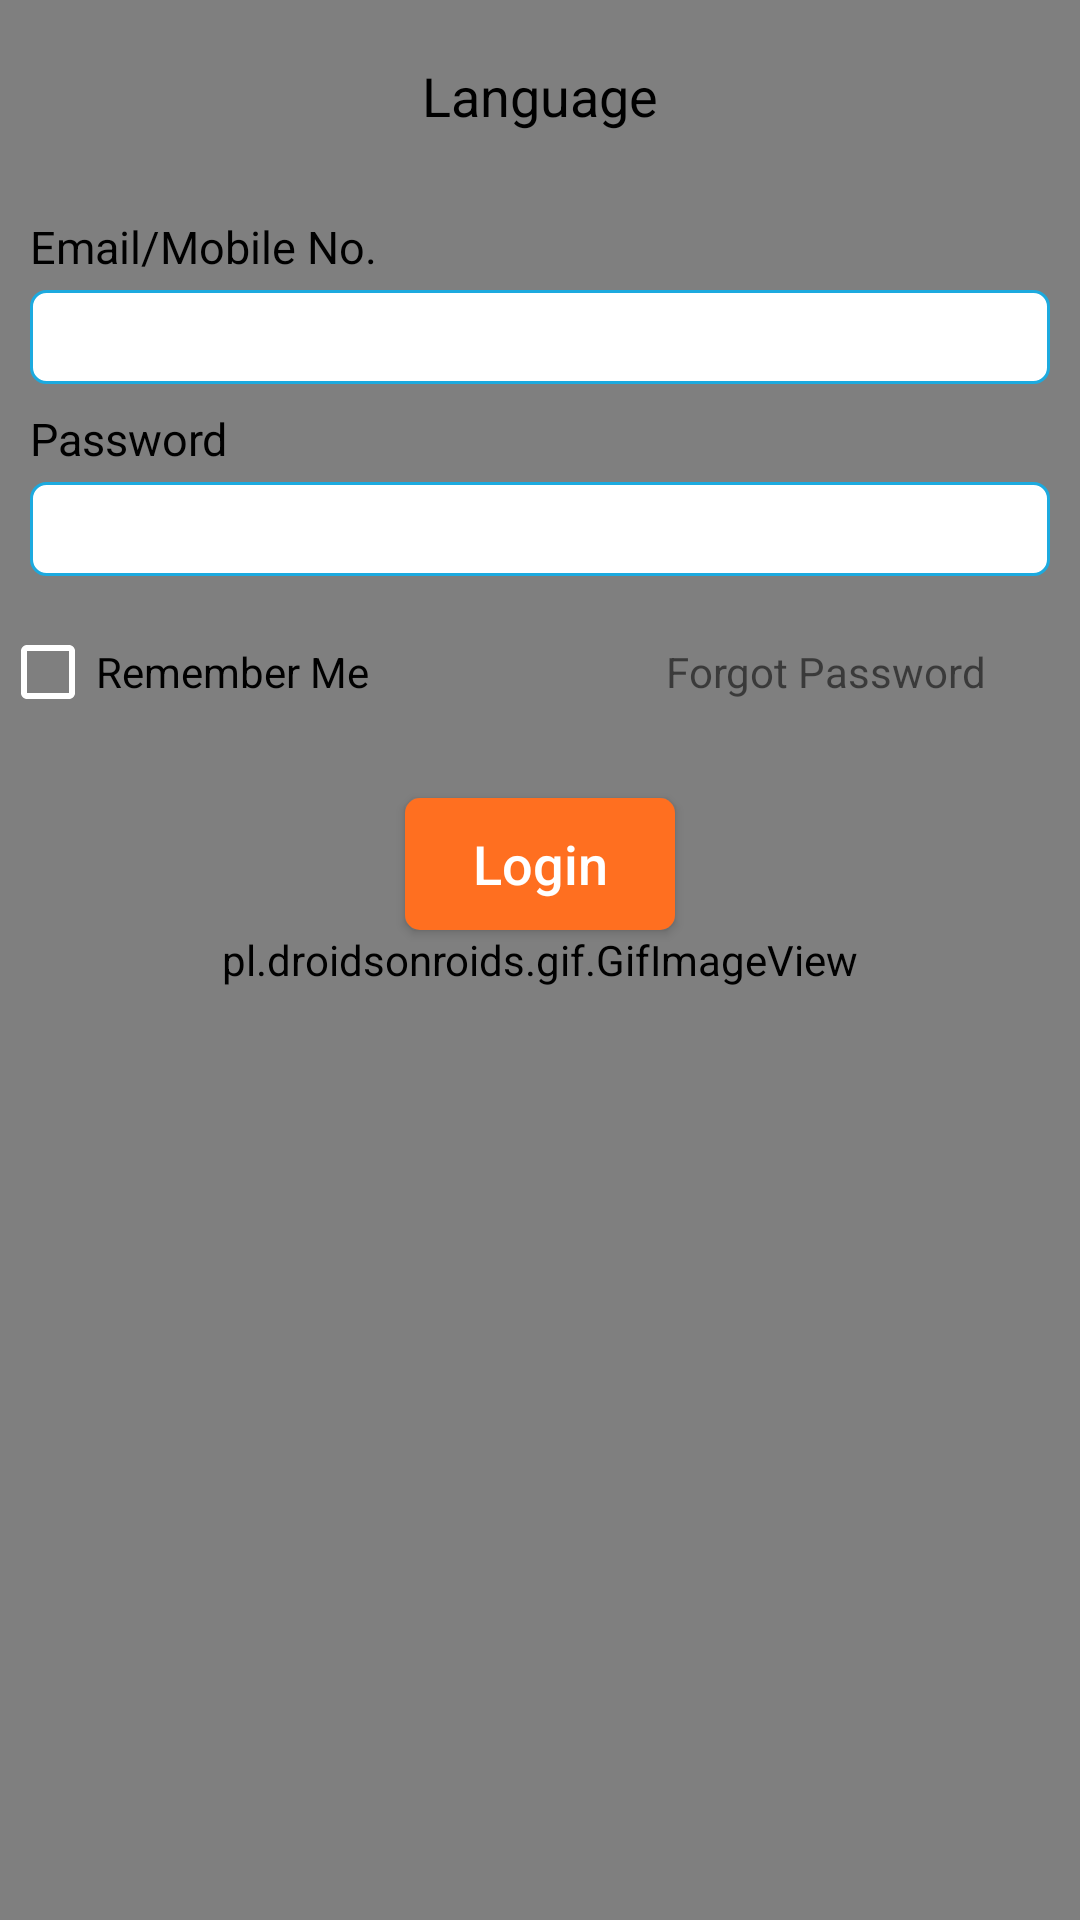

Here is an Android app screen rendered from its layout file. Give the layout XML and the strings, colors and styles it references.
<!-- AndroidManifest.xml: application theme AppTheme -->
<!-- res/layout/login_screen.xml -->
<?xml version="1.0" encoding="utf-8"?>
<RelativeLayout xmlns:android="http://schemas.android.com/apk/res/android"
    xmlns:app="http://schemas.android.com/apk/res-auto"
    android:layout_width="match_parent"
    android:layout_height="match_parent"
    android:orientation="vertical">

    <pl.droidsonroids.gif.GifImageView
        android:layout_width="match_parent"
        android:layout_height="match_parent"
        android:scaleType="centerCrop"
        android:src="@drawable/car_background" />


    <LinearLayout
        android:layout_width="fill_parent"
        android:layout_height="fill_parent"
        android:orientation="vertical"
        android:weightSum="2">


        
        <LinearLayout
            android:layout_width="fill_parent"
            android:layout_height="fill_parent"
            android:layout_weight="1"
            android:orientation="vertical"
            android:weightSum="5">


            
            <LinearLayout
                android:layout_width="fill_parent"
                android:layout_height="fill_parent"
                android:layout_weight="1"
                android:orientation="horizontal"
                android:weightSum="3">

                <LinearLayout
                    android:layout_width="fill_parent"
                    android:layout_height="fill_parent"
                    android:layout_weight="1">

                </LinearLayout>

                <TextView
                    android:layout_width="fill_parent"
                    android:layout_height="fill_parent"
                    android:layout_weight="1"
                    android:gravity="center"
                    android:text="Language"
                    android:textAlignment="center"
                    android:textColor="#000000"
                    android:textSize="18dp" />

                <LinearLayout
                    android:layout_width="fill_parent"
                    android:layout_height="fill_parent"
                    android:layout_weight="1">

                </LinearLayout>

            </LinearLayout>

            
            <LinearLayout
                android:layout_width="fill_parent"
                android:layout_height="fill_parent"
                android:layout_marginTop="8dp"
                android:layout_weight="1"
                android:orientation="vertical"
                android:weightSum="2">

                <TextView
                    android:layout_width="fill_parent"
                    android:layout_height="fill_parent"
                    android:layout_marginLeft="10dp"
                    android:layout_weight="1.2"
                    android:text="Email/Mobile No."
                    android:textColor="#000000"
                    android:textSize="15dp" />

                <EditText
                    android:id="@+id/loginEmail"
                    android:layout_width="fill_parent"
                    android:layout_height="fill_parent"
                    android:layout_marginLeft="10dp"
                    android:layout_marginRight="10dp"
                    android:layout_marginTop="2dp"
                    android:layout_weight="0.8"
                    android:background="@drawable/rounded_border"
                    android:paddingLeft="10dp"
                    android:textSize="12dp" />

            </LinearLayout>


            
            <LinearLayout
                android:layout_width="fill_parent"
                android:layout_height="fill_parent"
                android:layout_marginTop="8dp"
                android:layout_weight="1"
                android:orientation="vertical"
                android:weightSum="2">

                <TextView
                    android:layout_width="fill_parent"
                    android:layout_height="fill_parent"
                    android:layout_marginLeft="10dp"
                    android:layout_weight="1.2"
                    android:text="Password"
                    android:textColor="#000000"
                    android:textSize="15dp" />

                <EditText
                    android:id="@+id/loginPassword"
                    android:layout_width="fill_parent"
                    android:layout_height="fill_parent"
                    android:layout_marginLeft="10dp"
                    android:layout_marginRight="10dp"
                    android:layout_marginTop="2dp"
                    android:textSize="12dp"
                    android:layout_weight="0.8"
                    android:background="@drawable/rounded_border"
                    android:inputType="textPassword"
                    android:paddingLeft="10dp" />

            </LinearLayout>

            
            <LinearLayout
                android:layout_width="fill_parent"
                android:layout_height="fill_parent"
                android:layout_weight="1"
                android:orientation="horizontal"
                android:weightSum="2">

                <CheckBox
                    android:id="@+id/checkBox"
                    android:layout_width="fill_parent"
                    android:layout_height="fill_parent"
                    android:layout_weight="1"
                    android:buttonTint="#FFFFFF"
                    android:text="Remember Me" />

                <TextView
                    android:layout_width="fill_parent"
                    android:layout_height="fill_parent"
                    android:layout_marginLeft="10dp"
                    android:layout_weight="1"
                    android:clickable="true"
                    android:gravity="center"
                    android:text="Forgot Password" />

            </LinearLayout>

            
            <LinearLayout
                android:layout_width="fill_parent"
                android:layout_height="fill_parent"
                android:layout_weight="1"
                android:orientation="horizontal"
                android:weightSum="3">

                <LinearLayout
                    android:layout_width="fill_parent"
                    android:layout_height="fill_parent"
                    android:layout_weight="1">

                </LinearLayout>

                
                <LinearLayout
                    android:layout_width="fill_parent"
                    android:layout_height="fill_parent"
                    android:layout_weight="1">

                    <Button
                        android:id="@+id/loginButton"
                        android:layout_width="fill_parent"
                        android:layout_height="fill_parent"
                        android:layout_marginBottom="10dp"
                        android:layout_marginLeft="15dp"
                        android:layout_marginRight="15dp"
                        android:layout_marginTop="10dp"
                        android:background="@drawable/login_rounded_border"
                        android:gravity="center"
                        android:text="Login"
                        android:textAllCaps="false"
                        android:textColor="#FFFFFF"
                        android:textSize="18dp" />

                </LinearLayout>

                <LinearLayout
                    android:layout_width="fill_parent"
                    android:layout_height="fill_parent"
                    android:layout_weight="1">

                </LinearLayout>

            </LinearLayout>

        </LinearLayout>

        <LinearLayout
            android:layout_width="fill_parent"
            android:layout_height="fill_parent"
            android:layout_weight="1">


        </LinearLayout>

    </LinearLayout>
</RelativeLayout>
<!-- resources referenced by this layout -->
<resources>
  <!-- drawable car_background: gif bitmap (drawable, 347688 bytes) -->
  <!-- drawable login_rounded_border (drawable) -->
  <?xml version="1.0" encoding="utf-8"?>
  <selector xmlns:android="http://schemas.android.com/apk/res/android">
  
      <item>
          <shape android:shape="rectangle"  >
              <corners
                  android:topLeftRadius="5dip"
                  android:topRightRadius="5dip"
                  android:bottomLeftRadius="5dip"
                  android:bottomRightRadius="5dip"
  
                  />
              <solid
                  android:color="@color/loginButtonColor"/>
  
          </shape>
  
  
      </item>
  
  </selector>
  <!-- drawable rounded_border (drawable) -->
  <?xml version="1.0" encoding="utf-8"?>
  <selector xmlns:android="http://schemas.android.com/apk/res/android">
  
      <item>
          <shape android:shape="rectangle"  >
              <corners
                  android:topLeftRadius="5dip"
                  android:topRightRadius="5dip"
                  android:bottomLeftRadius="5dip"
                  android:bottomRightRadius="5dip"
  
                  />
              <solid
                  android:color="@android:color/white"/>
              <stroke android:width="1dip" android:color="#1caadf" />
              
          </shape>
  
  
      </item>
  
  </selector>
  <style name="AppTheme" parent="Theme.AppCompat.Light">
          
  
  
  
          <item name="colorPrimary">@color/colorPrimary</item>
          <item name="colorPrimaryDark">@color/colorPrimaryDark</item>
          <item name="colorAccent">@color/colorAccent</item>
  
      </style>
  <color name="loginButtonColor">#FF6F20</color>
  <color name="colorPrimary">#3F51B5</color>
  <color name="colorPrimaryDark">#303F9F</color>
  <color name="colorAccent">#FF4081</color>
</resources>
